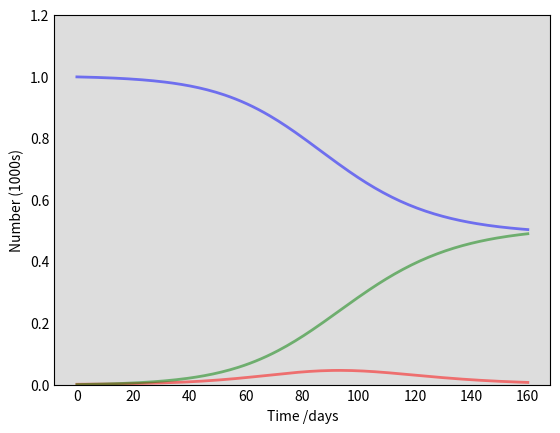

The script that saved this image: (Note: this script raises an exception after producing the figure.)
from scipy.integrate import odeint
import numpy as np
import matplotlib.pyplot as plt

def deriv(y, t, N, beta, gamma):
    S, I, R = y
    dSdt = -beta * S * I / N
    dIdt = beta * S * I / N - gamma * I
    dRdt = gamma * I
    return dSdt, dIdt, dRdt

N = 1000
beta = 0.2
D = 7.0
gamma = 1.0 / D
S0, I0, R0 = N-1, 1, 0

t = np.linspace(0, 160, 160)
y0 = S0, I0, R0

ret = odeint(deriv, y0, t, args=(N, beta, gamma))
S, I, R = ret.T

fig = plt.figure(facecolor='w')
ax = fig.add_subplot(111, facecolor='#dddddd', axisbelow=True)
ax.plot(t, S/1000, 'b', alpha=0.5, lw=2, label='Susceptible')
ax.plot(t, I/1000, 'r', alpha=0.5, lw=2, label='Infected')
ax.plot(t, R/1000, 'g', alpha=0.5, lw=2, label='Recovered with immunity')
ax.set_xlabel('Time /days')
ax.set_ylabel('Number (1000s)')
ax.set_ylim(0,1.2)
ax.yaxis.set_tick_params(length=0)
ax.xaxis.set_tick_params(length=0)
ax.grid(b=True, which='major', c='w', lw=2, ls='-')
legend = ax.legend()
legend.get_frame().set_alpha(0.5)
for spine in ('top', 'right', 'bottom', 'left'):
    ax.spines[spine].set_visible(False)
plt.show()
